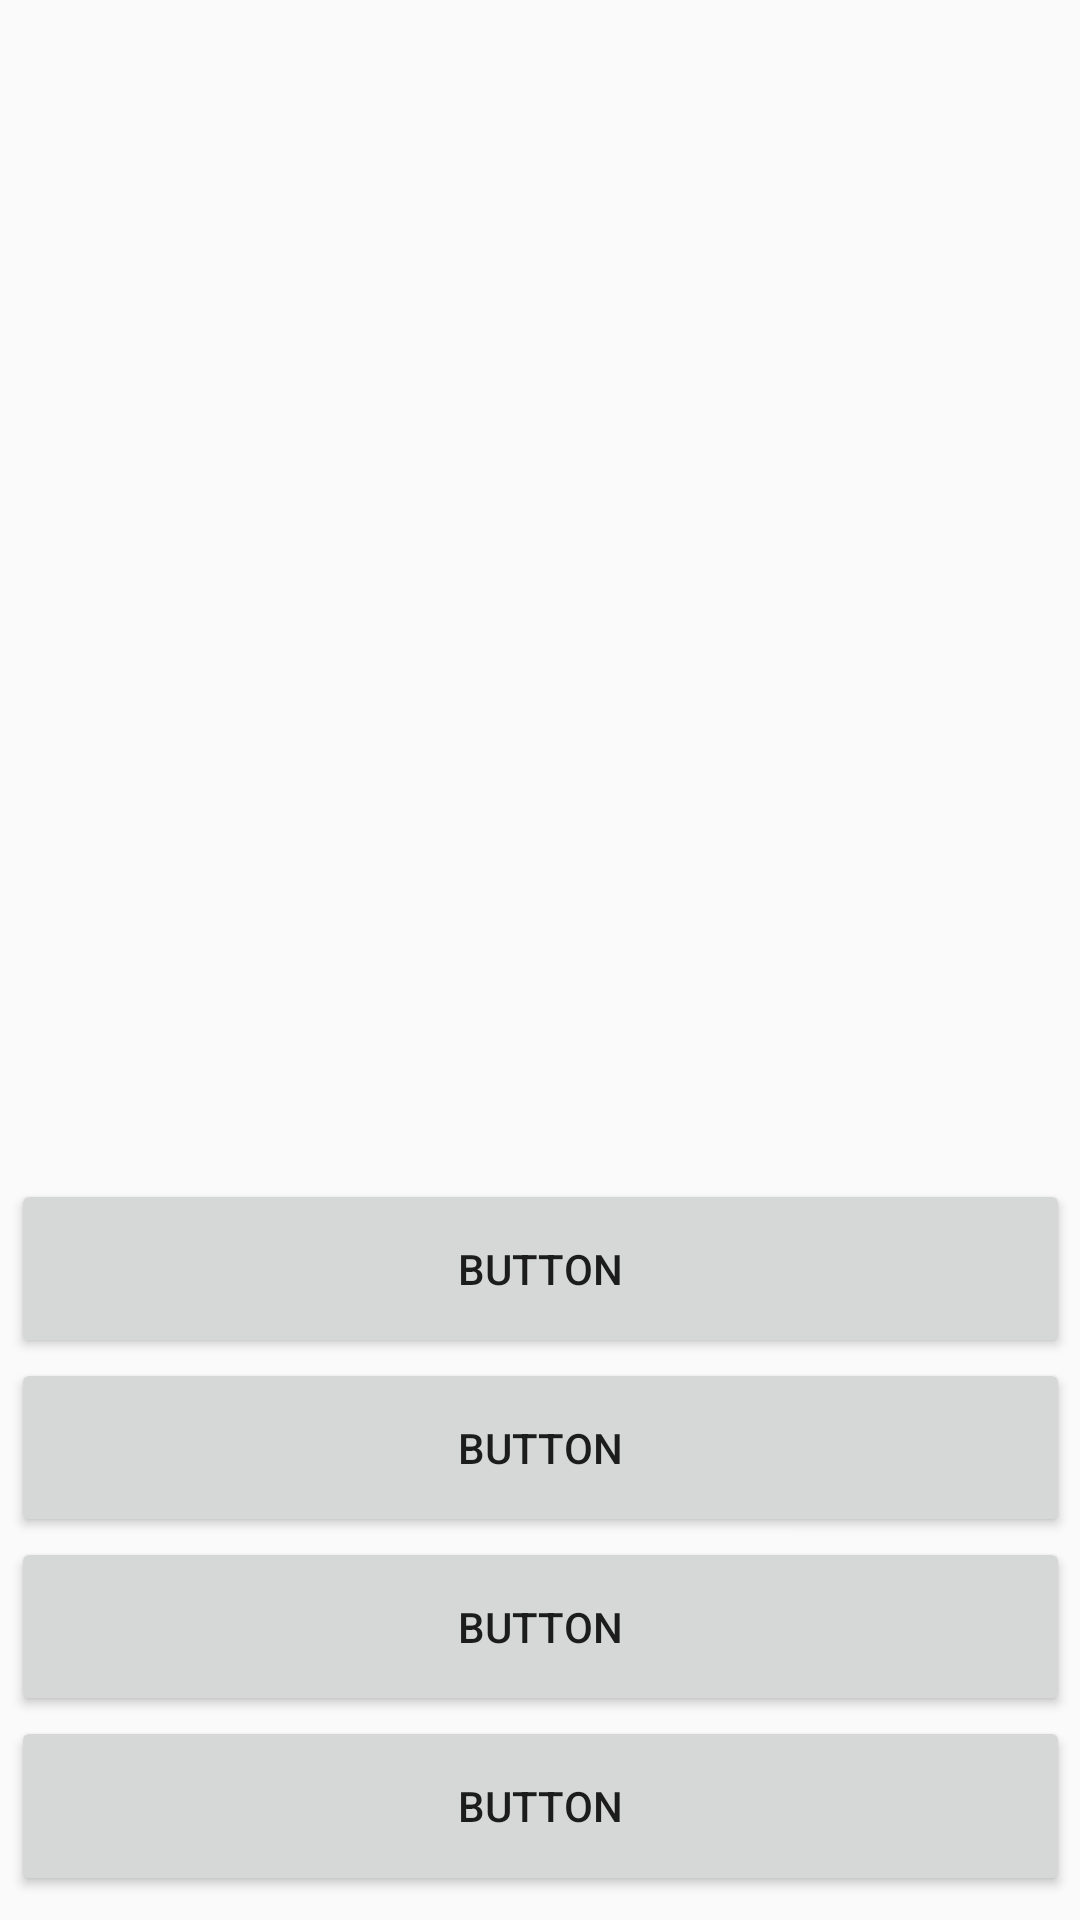

This screen was rendered from an Android layout file. Write that file and the resources it references.
<!-- AndroidManifest.xml: application theme AppTheme -->
<!-- res/layout/activity_main.xml -->
<?xml version="1.0" encoding="utf-8"?>
<android.support.constraint.ConstraintLayout xmlns:android="http://schemas.android.com/apk/res/android"
    xmlns:app="http://schemas.android.com/apk/res-auto"
    xmlns:tools="http://schemas.android.com/tools"
    android:layout_width="match_parent"
    android:layout_height="match_parent"
    tools:context="com.danshima.memorize.MainActivity">

    <ImageSwitcher
        android:layout_width="355dp"
        android:layout_height="254dp"
        android:layout_marginBottom="8dp"
        android:layout_marginEnd="8dp"
        android:layout_marginStart="8dp"
        android:layout_marginTop="8dp"
        app:layout_constraintBottom_toBottomOf="parent"
        app:layout_constraintEnd_toEndOf="parent"
        app:layout_constraintHorizontal_bias="0.538"
        app:layout_constraintStart_toStartOf="parent"
        app:layout_constraintTop_toTopOf="parent"
        app:layout_constraintVertical_bias="0.0">

    </ImageSwitcher>

    <LinearLayout
        android:layout_width="353dp"
        android:layout_height="239dp"
        android:layout_marginBottom="8dp"
        android:layout_marginEnd="8dp"
        android:layout_marginStart="8dp"
        android:layout_marginTop="8dp"
        android:orientation="vertical"
        app:layout_constraintBottom_toBottomOf="parent"
        app:layout_constraintEnd_toEndOf="parent"
        app:layout_constraintStart_toStartOf="parent"
        app:layout_constraintTop_toTopOf="parent"
        app:layout_constraintVertical_bias="1.0">

        <Button
            android:layout_width="match_parent"
            android:layout_height="wrap_content"
            android:layout_weight="1"
            android:text="Button" />

        <Button
            android:layout_width="match_parent"
            android:layout_height="wrap_content"
            android:layout_weight="1"
            android:text="Button" />

        <Button
            android:layout_width="match_parent"
            android:layout_height="wrap_content"
            android:layout_weight="1"
            android:text="Button" />

        <Button
            android:id="@+id/button"
            android:layout_width="match_parent"
            android:layout_height="wrap_content"
            android:layout_weight="1"
            android:onClick="onButton4Clicked"
            android:text="Button" />
    </LinearLayout>

</android.support.constraint.ConstraintLayout>
<!-- resources referenced by this layout -->
<resources>
  <style name="AppTheme" parent="Theme.AppCompat.Light.DarkActionBar">
          
          <item name="colorPrimary">@color/colorPrimary</item>
          <item name="colorPrimaryDark">@color/colorPrimaryDark</item>
          <item name="colorAccent">@color/colorAccent</item>
      </style>
  <!-- not gathered from this repository: default colours our renderer supplied (Android Studio template values) -->
  <color name="colorPrimary">#FF6200EE</color>
  <color name="colorPrimaryDark">#FF3700B3</color>
  <color name="colorAccent">#FF03DAC5</color>
</resources>
